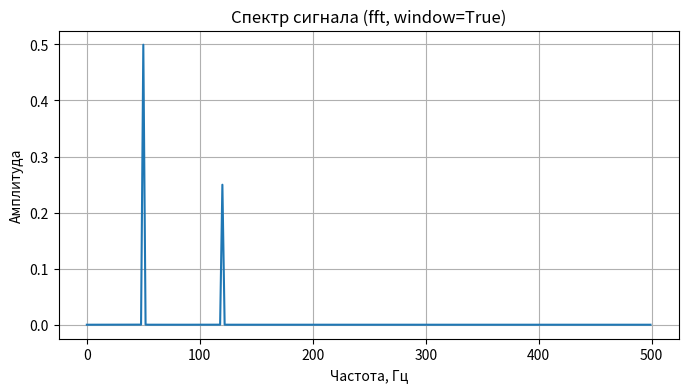

Reproduce this figure in Python.
import math
import numpy as np
import matplotlib.pyplot as plt

import math
import numpy as np
import matplotlib.pyplot as plt

def spectrum_dft(x, fs=1000, use_window=False):#direct, no libs
    N = len(x)
    x_proc = np.array(x, dtype=float)

    # Применяем окно Hann
    if use_window:
        window = np.hanning(N)
        x_proc *= window

    X_real = [0.0] * N
    X_imag = [0.0] * N

    for k in range(N):
        for n in range(N):
            angle = 2 * math.pi * k * n / N
            X_real[k] += x_proc[n] * math.cos(angle)
            X_imag[k] -= x_proc[n] * math.sin(angle)

    amps = [2 * math.sqrt(X_real[k]**2 + X_imag[k]**2) / N for k in range(N//2)]
    freqs = [k * fs / N for k in range(N//2)]
    return freqs, amps


def spectrum_fft(x, fs=1000, use_window=False):#quick with libs
    x_proc = np.array(x, dtype=float)
    N = len(x_proc)

    # window Hann, if cond
    if use_window:
        window = np.hanning(N)
        x_proc *= window

    X = np.fft.fft(x_proc)
    amps = 2 * np.abs(X[:N//2]) / N
    freqs = np.fft.fftfreq(N, d=1/fs)[:N//2]
    return freqs, amps

def compute_spectrum(x, fs=1000, method='fft', use_window=False, plot=True):
    """
    x - сигнал (список или numpy array)
    fs - частота дискретизации
    method - 'fft' или 'dft'
    use_window - применять окно Hann
    plot - строить график
    """
    if method == 'fft':
        freqs, amps = spectrum_fft(x, fs, use_window)
    elif method == 'dft':
        freqs, amps = spectrum_dft(x, fs, use_window)
    else:
        raise ValueError("method must be 'fft' or 'dft'")

    if plot:
        plt.figure(figsize=(8,4))
        plt.plot(freqs, amps)
        plt.xlabel("Частота, Гц")
        plt.ylabel("Амплитуда")
        plt.title(f"Спектр сигнала ({method}, window={use_window})")
        plt.grid(True)
        plt.show()

    return freqs, amps

if __name__ == "__main__":
    # Сигнал: синусоида 50 Гц + 120 Гц
    fs = 1000
    t = np.arange(0, 1, 1/fs)
    x = 1.0 * np.sin(2*np.pi*50*t) + 0.5 * np.sin(2*np.pi*120*t)

    # FFT с окном
    compute_spectrum(x, fs, method='fft', use_window=True)

    # DFT без окна (медленно!)
    # compute_spectrum(x, fs, method='dft', use_window=False)
